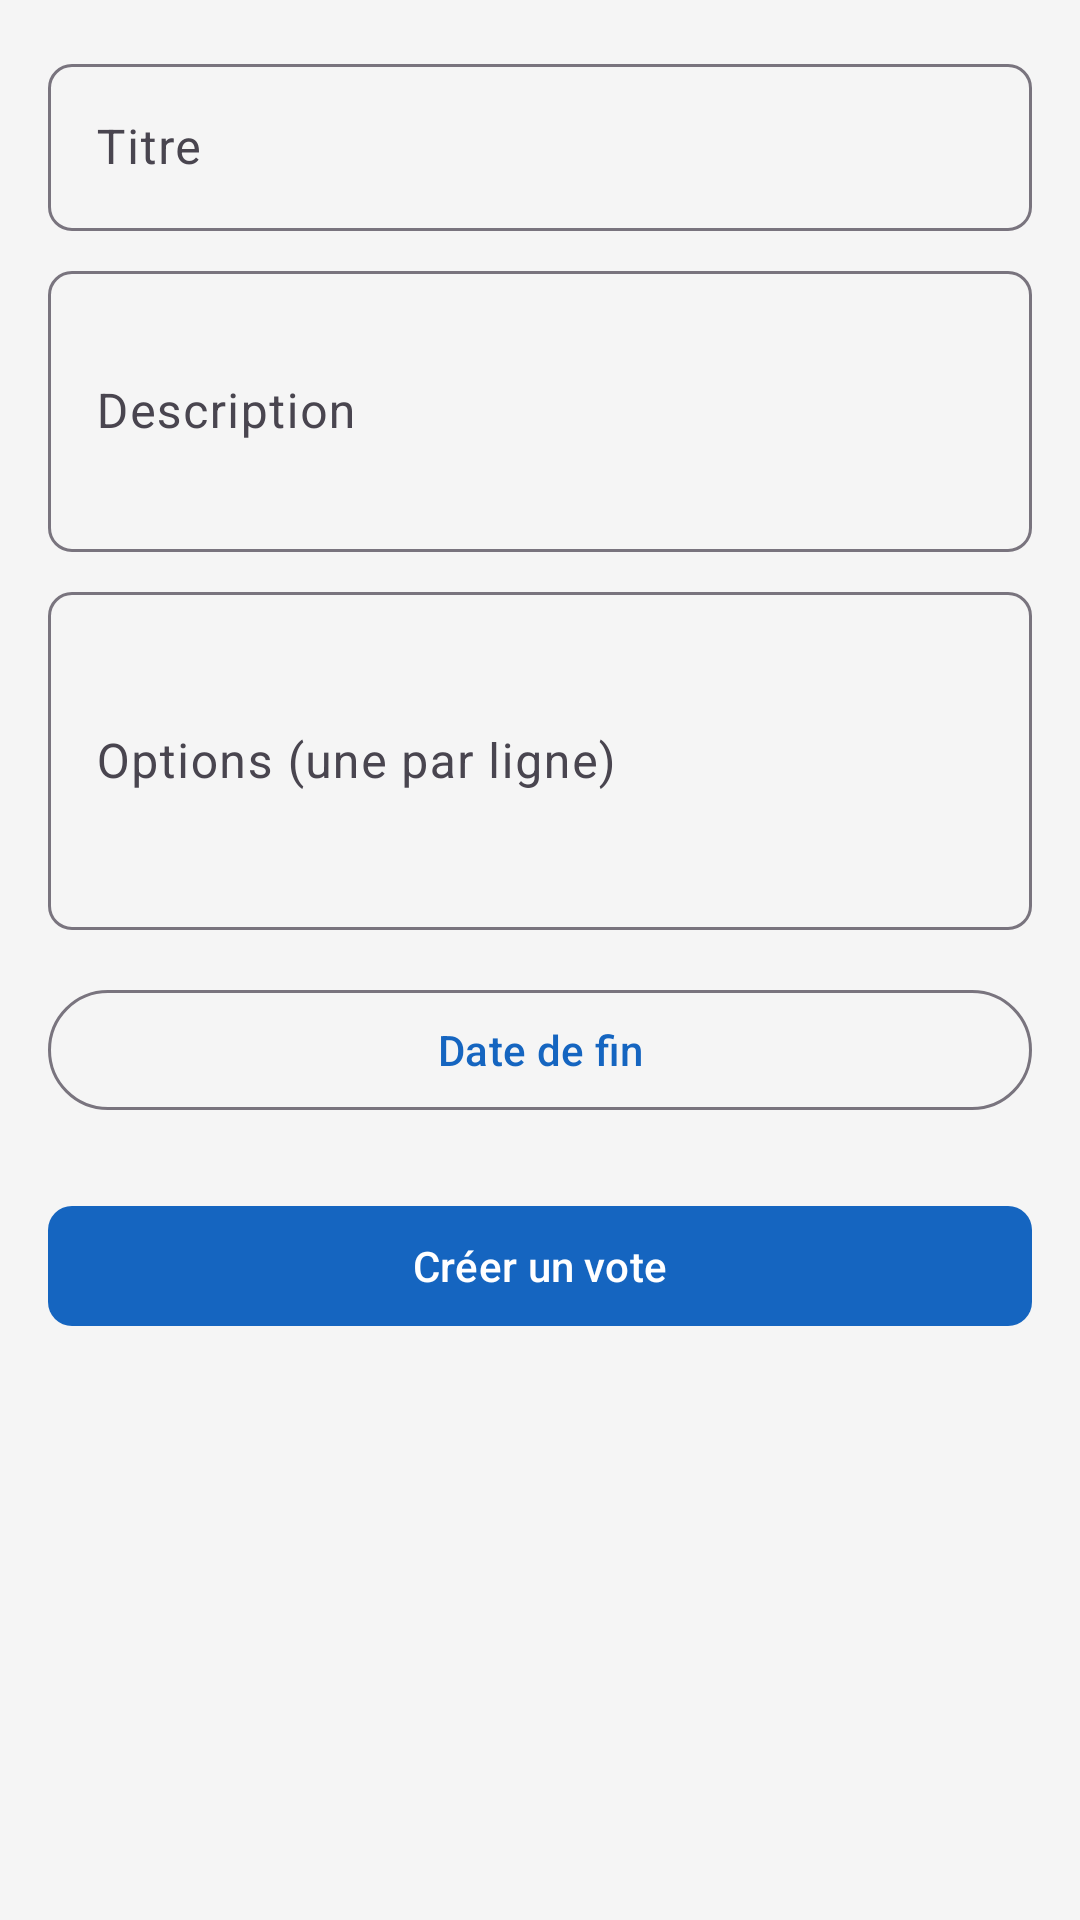

Produce the Android XML layout that renders to this screen, including the resource entries it uses.
<!-- AndroidManifest.xml: application theme Theme.AssociationManager -->
<!-- res/layout/fragment_create_vote.xml -->
<?xml version="1.0" encoding="utf-8"?>
<ScrollView xmlns:android="http://schemas.android.com/apk/res/android"
    android:layout_width="match_parent"
    android:layout_height="match_parent"
    android:background="@color/background">

    <LinearLayout
        android:layout_width="match_parent"
        android:layout_height="wrap_content"
        android:orientation="vertical"
        android:padding="@dimen/margin_medium">

        <com.google.android.material.textfield.TextInputLayout
            android:layout_width="match_parent"
            android:layout_height="wrap_content"
            style="@style/TextInputStyle">
            <com.google.android.material.textfield.TextInputEditText
                android:id="@+id/et_title"
                android:layout_width="match_parent"
                android:layout_height="wrap_content"
                android:hint="@string/title"
                android:inputType="text" />
        </com.google.android.material.textfield.TextInputLayout>

        <com.google.android.material.textfield.TextInputLayout
            android:layout_width="match_parent"
            android:layout_height="wrap_content"
            android:layout_marginTop="@dimen/margin_small"
            style="@style/TextInputStyle">
            <com.google.android.material.textfield.TextInputEditText
                android:id="@+id/et_description"
                android:layout_width="match_parent"
                android:layout_height="wrap_content"
                android:hint="@string/description"
                android:inputType="textMultiLine"
                android:minLines="3" />
        </com.google.android.material.textfield.TextInputLayout>

        <com.google.android.material.textfield.TextInputLayout
            android:layout_width="match_parent"
            android:layout_height="wrap_content"
            android:layout_marginTop="@dimen/margin_small"
            style="@style/TextInputStyle">
            <com.google.android.material.textfield.TextInputEditText
                android:id="@+id/et_options"
                android:layout_width="match_parent"
                android:layout_height="wrap_content"
                android:hint="@string/options"
                android:inputType="textMultiLine"
                android:minLines="4" />
        </com.google.android.material.textfield.TextInputLayout>

        <com.google.android.material.button.MaterialButton
            android:id="@+id/btn_end_date"
            android:layout_width="match_parent"
            android:layout_height="wrap_content"
            android:layout_marginTop="@dimen/margin_medium"
            android:text="@string/end_date"
            style="@style/Widget.Material3.Button.OutlinedButton" />

        <com.google.android.material.button.MaterialButton
            android:id="@+id/btn_create"
            android:layout_width="match_parent"
            android:layout_height="wrap_content"
            android:layout_marginTop="@dimen/margin_large"
            android:text="@string/create_vote"
            style="@style/ButtonPrimary" />
    </LinearLayout>
</ScrollView>
<!-- resources referenced by this layout -->
<resources>
  <color name="background">#F5F5F5</color>
  <dimen name="margin_large">24dp</dimen>
  <dimen name="margin_medium">16dp</dimen>
  <dimen name="margin_small">8dp</dimen>
  <string name="create_vote">Créer un vote</string>
  <string name="description">Description</string>
  <string name="end_date">Date de fin</string>
  <string name="options">Options (une par ligne)</string>
  <string name="title">Titre</string>
  <style name="ButtonPrimary" parent="Widget.Material3.Button">
          <item name="android:textAllCaps">false</item>
          <item name="cornerRadius">8dp</item>
      </style>
  <style name="TextInputStyle" parent="Widget.Material3.TextInputLayout.OutlinedBox">
          <item name="boxCornerRadiusTopStart">8dp</item>
          <item name="boxCornerRadiusTopEnd">8dp</item>
          <item name="boxCornerRadiusBottomStart">8dp</item>
          <item name="boxCornerRadiusBottomEnd">8dp</item>
      </style>
  <style name="Theme.AssociationManager" parent="Theme.Material3.Light.NoActionBar">
          <item name="colorPrimary">@color/primary</item>
          <item name="colorPrimaryDark">@color/primary_dark</item>
          <item name="colorAccent">@color/accent</item>
          <item name="android:statusBarColor">@color/primary_dark</item>
          <item name="android:windowBackground">@color/background</item>
      </style>
  <color name="primary">#1565C0</color>
  <color name="primary_dark">#0D47A1</color>
  <color name="accent">#FF6F00</color>
</resources>
